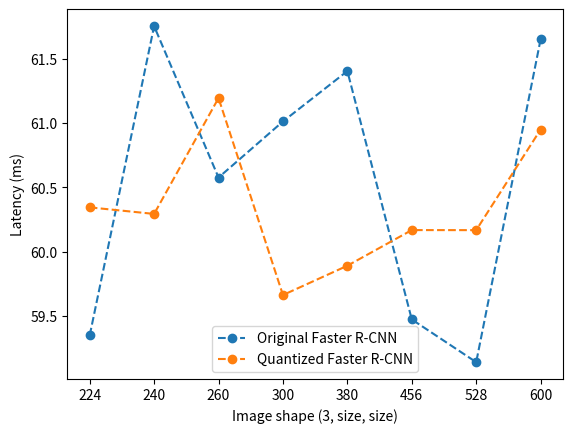

This chart was generated by the following Python code:
import matplotlib.pyplot as plt
import numpy as np


def plot_line_chart(all_y, all_model_names):
    x_length = all_y.shape[-1]
    loc, ticks = list(range(x_length)), [224, 240, 260, 300, 380, 456, 528, 600]

    for y, plot_name in zip(all_y, all_model_names):
        y = np.asarray(y)

        plt.plot(loc, y, 'o--', label=plot_name)
        plt.legend()

    plt.xticks(loc, ticks)
    plt.xlabel('Image shape (3, size, size)')
    plt.ylabel('Latency (ms)')

    plt.savefig('bjj_detection.png')
    plt.close()


if __name__ == '__main__':
    all_y = np.asarray([[59.3508323,
                         61.75211514,
                         60.5766515,
                         61.01209092,
                         61.40358621,
                         59.47480755,
                         59.14292878,
                         61.64967894
                         ],
                        [60.34500893,
                         60.29418543,
                         61.19365031,
                         59.66429393,
                         59.89195554,
                         60.16866669,
                         60.16818478,
                         60.94942234
                         ]])
    all_model_names = ['Original Faster R-CNN', 'Quantized Faster R-CNN']

    plot_line_chart(all_y, all_model_names)
